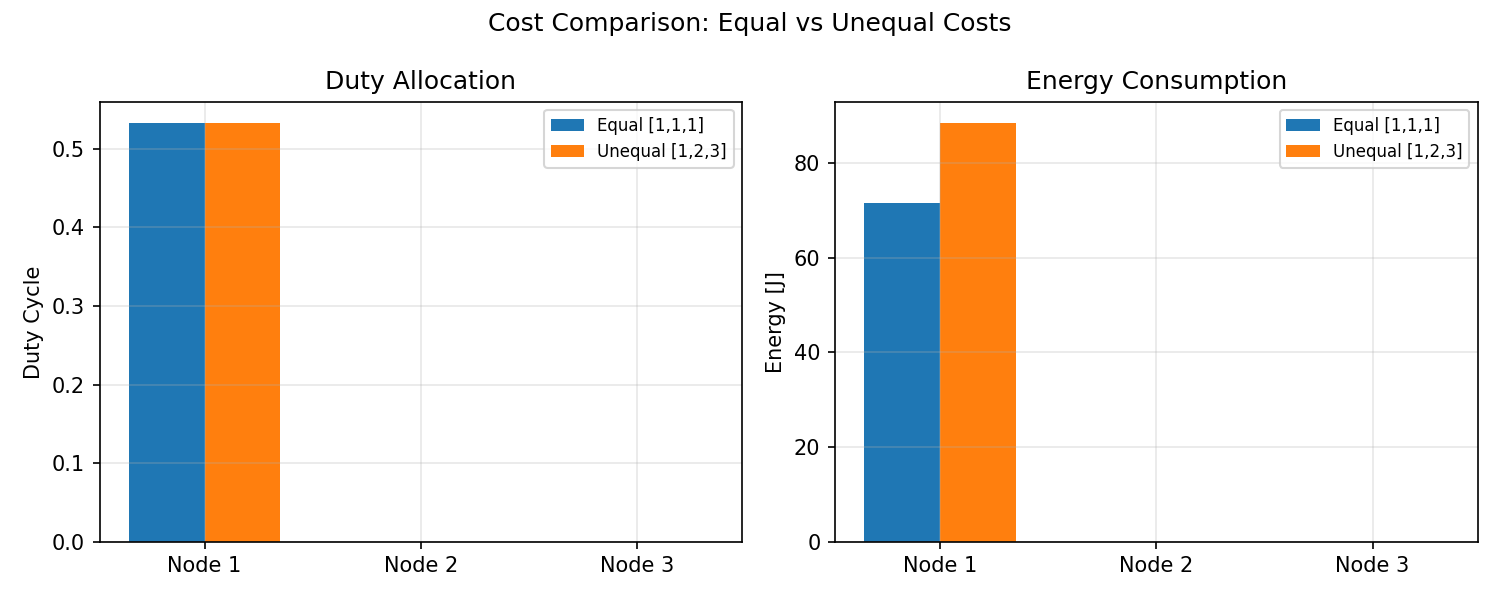

Data behind this chart, as committed beside it:
costs, node_id, lux, duty, energy
Equal [1,1,1], 1, 20.03, 0.5321, 71.5
Equal [1,1,1], 2, 0.0, 0.0, 0
Equal [1,1,1], 3, 0.0, 0.0, 0
Unequal [1,2,3], 1, 19.98, 0.5328, 88.5
Unequal [1,2,3], 2, 0.0, 0.0, 0
Unequal [1,2,3], 3, 0.0, 0.0, 0
